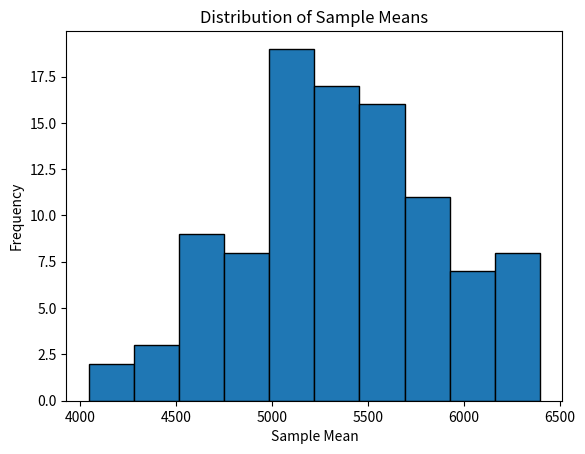

Python code for this plot:
import pandas as pd
import numpy as np

# Generating random data. Fixed seed for reproducibility
np.random.seed(0)
forest_areas = np.random.randint(500, 10000, size=1000)  # Forest areas in sq km
regions = ['Region' + str(i) for i in range(1, 1001)]

# Creating a dictionary
data = {'Region': regions, 'Forest_Area': forest_areas}

# Converting to a pandas DataFrame
df = pd.DataFrame(data)

# insert code here

# insert code here

# insert code here

# insert code here

# Calculate the population_mean and population_variance
population_mean = df['Forest_Area'].mean()
population_variance = df['Forest_Area'].var(ddof=0)

print("Population Mean:", population_mean)
print("Population Variance:", population_variance)

# Select a random sample of 30 regions and calculate sample metrics
sample = df.sample(30)
sample_mean = sample['Forest_Area'].mean()
sample_variance = sample['Forest_Area'].var(ddof=1)

print("Sample mean:", sample_mean)
print("Sample variance:", sample_variance)

# Comparison with Population Metrics
print("\nComparison:")
print("Difference in means:", population_mean - sample_mean)
print("Difference in variances:", population_variance - sample_variance)


import matplotlib.pyplot as plt

# Take 100 samples of size 30 and plot their mean distribution
sample_means = [df['Forest_Area'].sample(30).mean() for _ in range(100)]

plt.hist(sample_means, bins=10, edgecolor='black')
plt.xlabel('Sample Mean')
plt.ylabel('Frequency')
plt.title('Distribution of Sample Means')
plt.show()


import scipy.stats as stats

# Select a sample (reuse sample from Exercise 2 or select a new one)
sample_data = sample['Forest_Area']

# Calculate 95% confidence interval for the sample mean
mean = np.mean(sample_data)
standard_error = stats.sem(sample_data)
confidence_level = 0.95
degrees_freedom = len(sample_data) - 1
confidence_interval = stats.t.interval(confidence_level, degrees_freedom, mean, standard_error)

print("95% Confidence Interval:", confidence_interval)
